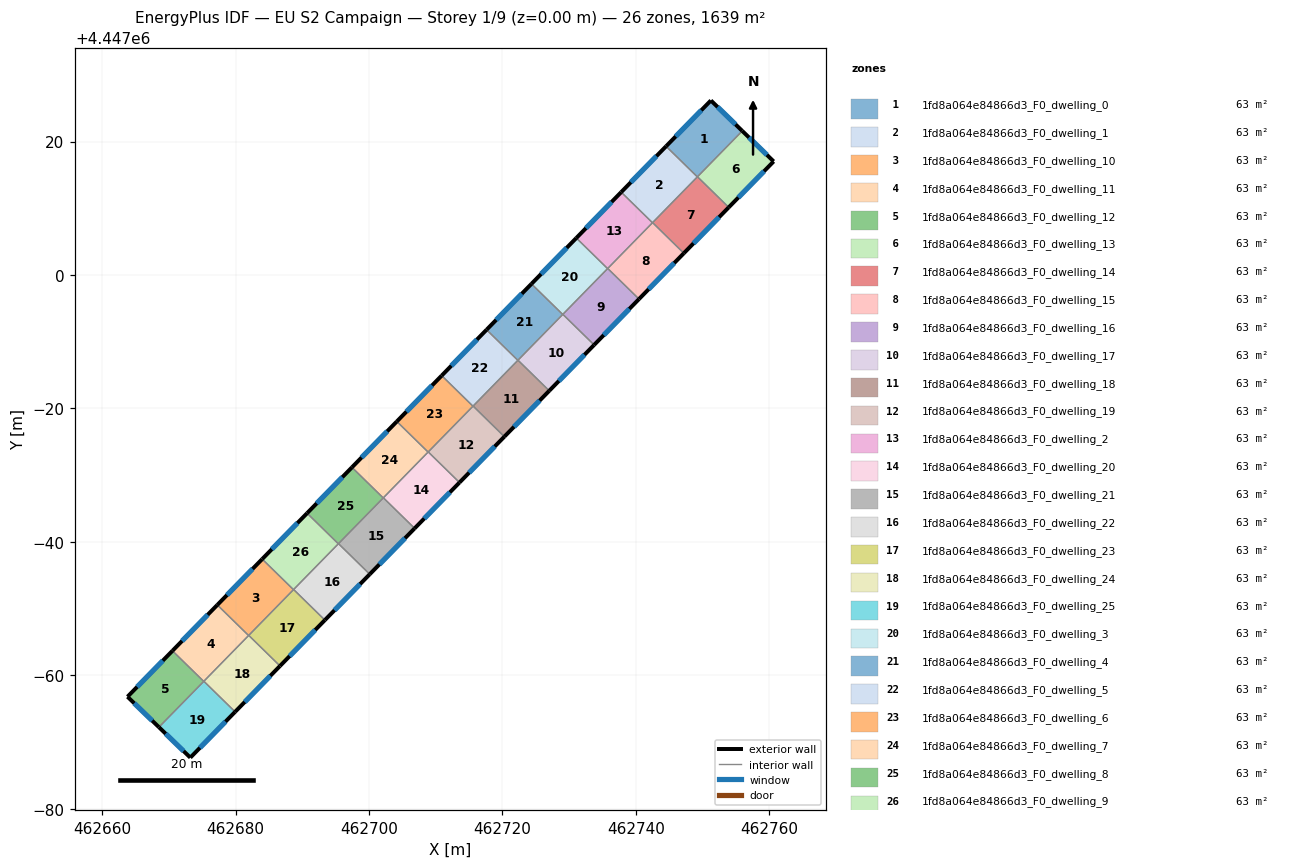
=== STOREY PLAN SPEC (per zone: floor XY polygon, exterior-wall plan segments, windows/doors) ===
zone 1: 1fd8a064e84866d3_F0_dwelling_0  (63.1 m²)
  floor: (462755.95, 4447021.59) (462749.22, 4447014.70) (462744.53, 4447019.29) (462751.25, 4447026.15)
  exterior wall: (462751.25, 4447026.15) – (462744.53, 4447019.29)  [9.6 m]
    window: (462749.81, 4447024.68) – (462745.97, 4447020.76)  [9.4 m²]
  exterior wall: (462755.95, 4447021.59) – (462751.25, 4447026.15)  [6.6 m]
    window: (462754.94, 4447022.56) – (462752.25, 4447025.18)  [6.4 m²]
  interior walls: 3
zone 2: 1fd8a064e84866d3_F0_dwelling_1  (63.0 m²)
  floor: (462749.22, 4447014.70) (462742.49, 4447007.83) (462737.80, 4447012.42) (462744.53, 4447019.29)
  exterior wall: (462744.53, 4447019.29) – (462737.80, 4447012.42)  [9.6 m]
    window: (462743.09, 4447017.82) – (462739.24, 4447013.89)  [9.4 m²]
  interior walls: 4
zone 3: 1fd8a064e84866d3_F0_dwelling_10  (63.1 m²)
  floor: (462688.68, 4446952.84) (462681.96, 4446945.96) (462677.27, 4446950.55) (462684.00, 4446957.42)
  exterior wall: (462684.00, 4446957.42) – (462677.27, 4446950.55)  [9.6 m]
    window: (462682.56, 4446955.95) – (462678.71, 4446952.02)  [9.4 m²]
  interior walls: 4
zone 4: 1fd8a064e84866d3_F0_dwelling_11  (63.1 m²)
  floor: (462681.96, 4446945.96) (462675.23, 4446939.09) (462670.55, 4446943.67) (462677.27, 4446950.55)
  exterior wall: (462677.27, 4446950.55) – (462670.55, 4446943.67)  [9.6 m]
    window: (462675.83, 4446949.08) – (462671.99, 4446945.15)  [9.4 m²]
  interior walls: 4
zone 5: 1fd8a064e84866d3_F0_dwelling_12  (63.1 m²)
  floor: (462675.23, 4446939.09) (462668.52, 4446932.23) (462663.81, 4446936.79) (462670.55, 4446943.67)
  exterior wall: (462663.81, 4446936.79) – (462668.52, 4446932.23)  [6.6 m]
    window: (462664.82, 4446935.81) – (462667.51, 4446933.20)  [6.4 m²]
  exterior wall: (462670.55, 4446943.67) – (462663.81, 4446936.79)  [9.6 m]
    window: (462669.10, 4446942.20) – (462665.25, 4446938.26)  [9.4 m²]
  interior walls: 2
zone 6: 1fd8a064e84866d3_F0_dwelling_13  (63.0 m²)
  floor: (462760.65, 4447017.02) (462753.92, 4447010.14) (462749.23, 4447014.72) (462755.95, 4447021.59)
  exterior wall: (462760.65, 4447017.02) – (462755.95, 4447021.59)  [6.6 m]
    window: (462759.65, 4447018.00) – (462756.96, 4447020.61)  [6.4 m²]
  exterior wall: (462753.92, 4447010.14) – (462760.65, 4447017.02)  [9.6 m]
    window: (462755.36, 4447011.61) – (462759.21, 4447015.54)  [9.4 m²]
  interior walls: 2
zone 7: 1fd8a064e84866d3_F0_dwelling_14  (63.1 m²)
  floor: (462753.92, 4447010.14) (462747.20, 4447003.26) (462742.51, 4447007.85) (462749.23, 4447014.72)
  exterior wall: (462747.20, 4447003.26) – (462753.92, 4447010.14)  [9.6 m]
    window: (462748.64, 4447004.73) – (462752.48, 4447008.66)  [9.4 m²]
  interior walls: 4
zone 8: 1fd8a064e84866d3_F0_dwelling_15  (63.0 m²)
  floor: (462747.20, 4447003.26) (462740.47, 4446996.39) (462735.78, 4447000.97) (462742.51, 4447007.85)
  exterior wall: (462740.47, 4446996.39) – (462747.20, 4447003.26)  [9.6 m]
    window: (462741.91, 4446997.86) – (462745.75, 4447001.79)  [9.4 m²]
  interior walls: 4
zone 9: 1fd8a064e84866d3_F0_dwelling_16  (63.1 m²)
  floor: (462740.47, 4446996.39) (462733.74, 4446989.52) (462729.06, 4446994.10) (462735.78, 4447000.97)
  exterior wall: (462733.74, 4446989.52) – (462740.47, 4446996.39)  [9.6 m]
    window: (462735.19, 4446990.99) – (462739.03, 4446994.92)  [9.4 m²]
  interior walls: 4
zone 10: 1fd8a064e84866d3_F0_dwelling_17  (63.0 m²)
  floor: (462733.74, 4446989.52) (462727.02, 4446982.64) (462722.33, 4446987.23) (462729.06, 4446994.10)
  exterior wall: (462727.02, 4446982.64) – (462733.74, 4446989.52)  [9.6 m]
    window: (462728.46, 4446984.12) – (462732.30, 4446988.04)  [9.4 m²]
  interior walls: 4
zone 11: 1fd8a064e84866d3_F0_dwelling_18  (63.0 m²)
  floor: (462727.02, 4446982.64) (462720.29, 4446975.77) (462715.61, 4446980.36) (462722.33, 4446987.23)
  exterior wall: (462720.29, 4446975.77) – (462727.02, 4446982.64)  [9.6 m]
    window: (462721.74, 4446977.24) – (462725.58, 4446981.17)  [9.4 m²]
  interior walls: 4
zone 12: 1fd8a064e84866d3_F0_dwelling_19  (63.1 m²)
  floor: (462720.29, 4446975.77) (462713.57, 4446968.89) (462708.88, 4446973.48) (462715.61, 4446980.36)
  exterior wall: (462713.57, 4446968.89) – (462720.29, 4446975.77)  [9.6 m]
    window: (462715.01, 4446970.37) – (462718.85, 4446974.30)  [9.4 m²]
  interior walls: 4
zone 13: 1fd8a064e84866d3_F0_dwelling_2  (63.1 m²)
  floor: (462742.49, 4447007.83) (462735.76, 4447000.96) (462731.08, 4447005.54) (462737.80, 4447012.42)
  exterior wall: (462737.80, 4447012.42) – (462731.08, 4447005.54)  [9.6 m]
    window: (462736.36, 4447010.94) – (462732.52, 4447007.01)  [9.4 m²]
  interior walls: 4
zone 14: 1fd8a064e84866d3_F0_dwelling_20  (63.0 m²)
  floor: (462713.57, 4446968.89) (462706.84, 4446962.02) (462702.16, 4446966.61) (462708.88, 4446973.48)
  exterior wall: (462706.84, 4446962.02) – (462713.57, 4446968.89)  [9.6 m]
    window: (462708.28, 4446963.49) – (462712.13, 4446967.42)  [9.4 m²]
  interior walls: 4
zone 15: 1fd8a064e84866d3_F0_dwelling_21  (63.1 m²)
  floor: (462706.84, 4446962.02) (462700.12, 4446955.15) (462695.43, 4446959.73) (462702.16, 4446966.61)
  exterior wall: (462700.12, 4446955.15) – (462706.84, 4446962.02)  [9.6 m]
    window: (462701.56, 4446956.62) – (462705.40, 4446960.55)  [9.4 m²]
  interior walls: 4
zone 16: 1fd8a064e84866d3_F0_dwelling_22  (63.0 m²)
  floor: (462700.12, 4446955.15) (462693.39, 4446948.28) (462688.71, 4446952.86) (462695.43, 4446959.73)
  exterior wall: (462693.39, 4446948.28) – (462700.12, 4446955.15)  [9.6 m]
    window: (462694.83, 4446949.75) – (462698.68, 4446953.68)  [9.4 m²]
  interior walls: 4
zone 17: 1fd8a064e84866d3_F0_dwelling_23  (63.1 m²)
  floor: (462693.39, 4446948.28) (462686.67, 4446941.40) (462681.98, 4446945.99) (462688.71, 4446952.86)
  exterior wall: (462686.67, 4446941.40) – (462693.39, 4446948.28)  [9.6 m]
    window: (462688.11, 4446942.87) – (462691.95, 4446946.80)  [9.4 m²]
  interior walls: 4
zone 18: 1fd8a064e84866d3_F0_dwelling_24  (63.1 m²)
  floor: (462686.67, 4446941.40) (462679.94, 4446934.53) (462675.26, 4446939.11) (462681.98, 4446945.99)
  exterior wall: (462679.94, 4446934.53) – (462686.67, 4446941.40)  [9.6 m]
    window: (462681.38, 4446936.00) – (462685.23, 4446939.93)  [9.4 m²]
  interior walls: 4
zone 19: 1fd8a064e84866d3_F0_dwelling_25  (63.0 m²)
  floor: (462679.94, 4446934.53) (462673.23, 4446927.66) (462668.52, 4446932.23) (462675.26, 4446939.11)
  exterior wall: (462673.23, 4446927.66) – (462679.94, 4446934.53)  [9.6 m]
    window: (462674.66, 4446929.13) – (462678.50, 4446933.06)  [9.4 m²]
  exterior wall: (462668.52, 4446932.23) – (462673.23, 4446927.66)  [6.6 m]
    window: (462669.53, 4446931.25) – (462672.22, 4446928.64)  [6.4 m²]
  interior walls: 3
zone 20: 1fd8a064e84866d3_F0_dwelling_3  (63.0 m²)
  floor: (462735.76, 4447000.96) (462729.04, 4446994.08) (462724.35, 4446998.67) (462731.08, 4447005.54)
  exterior wall: (462731.08, 4447005.54) – (462724.35, 4446998.67)  [9.6 m]
    window: (462729.64, 4447004.07) – (462725.79, 4447000.14)  [9.4 m²]
  interior walls: 4
zone 21: 1fd8a064e84866d3_F0_dwelling_4  (63.1 m²)
  floor: (462729.04, 4446994.08) (462722.31, 4446987.21) (462717.63, 4446991.79) (462724.35, 4446998.67)
  exterior wall: (462724.35, 4446998.67) – (462717.63, 4446991.79)  [9.6 m]
    window: (462722.91, 4446997.19) – (462719.07, 4446993.26)  [9.4 m²]
  interior walls: 4
zone 22: 1fd8a064e84866d3_F0_dwelling_5  (63.1 m²)
  floor: (462722.31, 4446987.21) (462715.59, 4446980.33) (462710.90, 4446984.92) (462717.63, 4446991.79)
  exterior wall: (462717.63, 4446991.79) – (462710.90, 4446984.92)  [9.6 m]
    window: (462716.19, 4446990.32) – (462712.34, 4446986.39)  [9.4 m²]
  interior walls: 4
zone 23: 1fd8a064e84866d3_F0_dwelling_6  (63.0 m²)
  floor: (462715.59, 4446980.33) (462708.86, 4446973.46) (462704.18, 4446978.04) (462710.90, 4446984.92)
  exterior wall: (462710.90, 4446984.92) – (462704.18, 4446978.04)  [9.6 m]
    window: (462709.46, 4446983.45) – (462705.62, 4446979.52)  [9.4 m²]
  interior walls: 4
zone 24: 1fd8a064e84866d3_F0_dwelling_7  (63.1 m²)
  floor: (462708.86, 4446973.46) (462702.14, 4446966.58) (462697.45, 4446971.17) (462704.18, 4446978.04)
  exterior wall: (462704.18, 4446978.04) – (462697.45, 4446971.17)  [9.6 m]
    window: (462702.74, 4446976.57) – (462698.89, 4446972.64)  [9.4 m²]
  interior walls: 4
zone 25: 1fd8a064e84866d3_F0_dwelling_8  (63.0 m²)
  floor: (462702.14, 4446966.58) (462695.41, 4446959.71) (462690.72, 4446964.30) (462697.45, 4446971.17)
  exterior wall: (462697.45, 4446971.17) – (462690.72, 4446964.30)  [9.6 m]
    window: (462696.01, 4446969.70) – (462692.17, 4446965.77)  [9.4 m²]
  interior walls: 4
zone 26: 1fd8a064e84866d3_F0_dwelling_9  (63.1 m²)
  floor: (462695.41, 4446959.71) (462688.68, 4446952.84) (462684.00, 4446957.42) (462690.72, 4446964.30)
  exterior wall: (462690.72, 4446964.30) – (462684.00, 4446957.42)  [9.6 m]
    window: (462689.28, 4446962.82) – (462685.44, 4446958.89)  [9.4 m²]
  interior walls: 4

=== DERIVED (storey summary) ===
Building: EU S2 Campaign
Storey: 1 of 9  (floor level z = 0.00 m)
Storey gross floor area: 1639.3 m²
Zones on this storey: 26
  - 1fd8a064e84866d3_F0_dwelling_0: floor 63.1 m²; exterior wall 16.2 m (48.5 m²); 2 window(s) 15.8 m²; WWR 32.7%
  - 1fd8a064e84866d3_F0_dwelling_1: floor 63.0 m²; exterior wall 9.6 m (28.8 m²); 1 window(s) 9.4 m²; WWR 32.7%
  - 1fd8a064e84866d3_F0_dwelling_10: floor 63.1 m²; exterior wall 9.6 m (28.8 m²); 1 window(s) 9.4 m²; WWR 32.7%
  - 1fd8a064e84866d3_F0_dwelling_11: floor 63.1 m²; exterior wall 9.6 m (28.9 m²); 1 window(s) 9.4 m²; WWR 32.7%
  - 1fd8a064e84866d3_F0_dwelling_12: floor 63.1 m²; exterior wall 16.2 m (48.6 m²); 2 window(s) 15.9 m²; WWR 32.7%
  - 1fd8a064e84866d3_F0_dwelling_13: floor 63.0 m²; exterior wall 16.2 m (48.6 m²); 2 window(s) 15.9 m²; WWR 32.7%
  - 1fd8a064e84866d3_F0_dwelling_14: floor 63.1 m²; exterior wall 9.6 m (28.8 m²); 1 window(s) 9.4 m²; WWR 32.7%
  - 1fd8a064e84866d3_F0_dwelling_15: floor 63.0 m²; exterior wall 9.6 m (28.8 m²); 1 window(s) 9.4 m²; WWR 32.7%
  - 1fd8a064e84866d3_F0_dwelling_16: floor 63.1 m²; exterior wall 9.6 m (28.9 m²); 1 window(s) 9.4 m²; WWR 32.7%
  - 1fd8a064e84866d3_F0_dwelling_17: floor 63.0 m²; exterior wall 9.6 m (28.8 m²); 1 window(s) 9.4 m²; WWR 32.7%
  - 1fd8a064e84866d3_F0_dwelling_18: floor 63.0 m²; exterior wall 9.6 m (28.8 m²); 1 window(s) 9.4 m²; WWR 32.7%
  - 1fd8a064e84866d3_F0_dwelling_19: floor 63.1 m²; exterior wall 9.6 m (28.9 m²); 1 window(s) 9.4 m²; WWR 32.7%
  - 1fd8a064e84866d3_F0_dwelling_2: floor 63.1 m²; exterior wall 9.6 m (28.9 m²); 1 window(s) 9.4 m²; WWR 32.7%
  - 1fd8a064e84866d3_F0_dwelling_20: floor 63.0 m²; exterior wall 9.6 m (28.8 m²); 1 window(s) 9.4 m²; WWR 32.7%
  - 1fd8a064e84866d3_F0_dwelling_21: floor 63.1 m²; exterior wall 9.6 m (28.9 m²); 1 window(s) 9.4 m²; WWR 32.7%
  - 1fd8a064e84866d3_F0_dwelling_22: floor 63.0 m²; exterior wall 9.6 m (28.8 m²); 1 window(s) 9.4 m²; WWR 32.7%
  - 1fd8a064e84866d3_F0_dwelling_23: floor 63.1 m²; exterior wall 9.6 m (28.9 m²); 1 window(s) 9.4 m²; WWR 32.7%
  - 1fd8a064e84866d3_F0_dwelling_24: floor 63.1 m²; exterior wall 9.6 m (28.9 m²); 1 window(s) 9.4 m²; WWR 32.7%
  - 1fd8a064e84866d3_F0_dwelling_25: floor 63.0 m²; exterior wall 16.2 m (48.5 m²); 2 window(s) 15.8 m²; WWR 32.7%
  - 1fd8a064e84866d3_F0_dwelling_3: floor 63.0 m²; exterior wall 9.6 m (28.8 m²); 1 window(s) 9.4 m²; WWR 32.7%
  - 1fd8a064e84866d3_F0_dwelling_4: floor 63.1 m²; exterior wall 9.6 m (28.9 m²); 1 window(s) 9.4 m²; WWR 32.7%
  - 1fd8a064e84866d3_F0_dwelling_5: floor 63.1 m²; exterior wall 9.6 m (28.9 m²); 1 window(s) 9.4 m²; WWR 32.7%
  - 1fd8a064e84866d3_F0_dwelling_6: floor 63.0 m²; exterior wall 9.6 m (28.8 m²); 1 window(s) 9.4 m²; WWR 32.7%
  - 1fd8a064e84866d3_F0_dwelling_7: floor 63.1 m²; exterior wall 9.6 m (28.9 m²); 1 window(s) 9.4 m²; WWR 32.7%
  - 1fd8a064e84866d3_F0_dwelling_8: floor 63.0 m²; exterior wall 9.6 m (28.8 m²); 1 window(s) 9.4 m²; WWR 32.7%
  - 1fd8a064e84866d3_F0_dwelling_9: floor 63.1 m²; exterior wall 9.6 m (28.9 m²); 1 window(s) 9.4 m²; WWR 32.7%
Zone adjacency (shared interzone walls):
  - 1fd8a064e84866d3_F0_dwelling_0 ↔ 1fd8a064e84866d3_F0_dwelling_1
  - 1fd8a064e84866d3_F0_dwelling_0 ↔ 1fd8a064e84866d3_F0_dwelling_13
  - 1fd8a064e84866d3_F0_dwelling_0 ↔ 1fd8a064e84866d3_F0_dwelling_14
  - 1fd8a064e84866d3_F0_dwelling_1 ↔ 1fd8a064e84866d3_F0_dwelling_14
  - 1fd8a064e84866d3_F0_dwelling_1 ↔ 1fd8a064e84866d3_F0_dwelling_15
  - 1fd8a064e84866d3_F0_dwelling_1 ↔ 1fd8a064e84866d3_F0_dwelling_2
  - 1fd8a064e84866d3_F0_dwelling_10 ↔ 1fd8a064e84866d3_F0_dwelling_11
  - 1fd8a064e84866d3_F0_dwelling_10 ↔ 1fd8a064e84866d3_F0_dwelling_23
  - 1fd8a064e84866d3_F0_dwelling_10 ↔ 1fd8a064e84866d3_F0_dwelling_24
  - 1fd8a064e84866d3_F0_dwelling_10 ↔ 1fd8a064e84866d3_F0_dwelling_9
  - 1fd8a064e84866d3_F0_dwelling_11 ↔ 1fd8a064e84866d3_F0_dwelling_12
  - 1fd8a064e84866d3_F0_dwelling_11 ↔ 1fd8a064e84866d3_F0_dwelling_24
  - 1fd8a064e84866d3_F0_dwelling_11 ↔ 1fd8a064e84866d3_F0_dwelling_25
  - 1fd8a064e84866d3_F0_dwelling_12 ↔ 1fd8a064e84866d3_F0_dwelling_25
  - 1fd8a064e84866d3_F0_dwelling_13 ↔ 1fd8a064e84866d3_F0_dwelling_14
  - 1fd8a064e84866d3_F0_dwelling_14 ↔ 1fd8a064e84866d3_F0_dwelling_15
  - 1fd8a064e84866d3_F0_dwelling_15 ↔ 1fd8a064e84866d3_F0_dwelling_16
  - 1fd8a064e84866d3_F0_dwelling_15 ↔ 1fd8a064e84866d3_F0_dwelling_2
  - 1fd8a064e84866d3_F0_dwelling_16 ↔ 1fd8a064e84866d3_F0_dwelling_17
  - 1fd8a064e84866d3_F0_dwelling_16 ↔ 1fd8a064e84866d3_F0_dwelling_2
  - 1fd8a064e84866d3_F0_dwelling_16 ↔ 1fd8a064e84866d3_F0_dwelling_3
  - 1fd8a064e84866d3_F0_dwelling_17 ↔ 1fd8a064e84866d3_F0_dwelling_18
  - 1fd8a064e84866d3_F0_dwelling_17 ↔ 1fd8a064e84866d3_F0_dwelling_3
  - 1fd8a064e84866d3_F0_dwelling_17 ↔ 1fd8a064e84866d3_F0_dwelling_4
  - 1fd8a064e84866d3_F0_dwelling_18 ↔ 1fd8a064e84866d3_F0_dwelling_19
  - 1fd8a064e84866d3_F0_dwelling_18 ↔ 1fd8a064e84866d3_F0_dwelling_4
  - 1fd8a064e84866d3_F0_dwelling_18 ↔ 1fd8a064e84866d3_F0_dwelling_5
  - 1fd8a064e84866d3_F0_dwelling_19 ↔ 1fd8a064e84866d3_F0_dwelling_20
  - 1fd8a064e84866d3_F0_dwelling_19 ↔ 1fd8a064e84866d3_F0_dwelling_5
  - 1fd8a064e84866d3_F0_dwelling_19 ↔ 1fd8a064e84866d3_F0_dwelling_6
  - 1fd8a064e84866d3_F0_dwelling_2 ↔ 1fd8a064e84866d3_F0_dwelling_3
  - 1fd8a064e84866d3_F0_dwelling_20 ↔ 1fd8a064e84866d3_F0_dwelling_21
  - 1fd8a064e84866d3_F0_dwelling_20 ↔ 1fd8a064e84866d3_F0_dwelling_6
  - 1fd8a064e84866d3_F0_dwelling_20 ↔ 1fd8a064e84866d3_F0_dwelling_7
  - 1fd8a064e84866d3_F0_dwelling_21 ↔ 1fd8a064e84866d3_F0_dwelling_22
  - 1fd8a064e84866d3_F0_dwelling_21 ↔ 1fd8a064e84866d3_F0_dwelling_7
  - 1fd8a064e84866d3_F0_dwelling_21 ↔ 1fd8a064e84866d3_F0_dwelling_8
  - 1fd8a064e84866d3_F0_dwelling_22 ↔ 1fd8a064e84866d3_F0_dwelling_23
  - 1fd8a064e84866d3_F0_dwelling_22 ↔ 1fd8a064e84866d3_F0_dwelling_8
  - 1fd8a064e84866d3_F0_dwelling_22 ↔ 1fd8a064e84866d3_F0_dwelling_9
  - 1fd8a064e84866d3_F0_dwelling_23 ↔ 1fd8a064e84866d3_F0_dwelling_24
  - 1fd8a064e84866d3_F0_dwelling_23 ↔ 1fd8a064e84866d3_F0_dwelling_9
  - 1fd8a064e84866d3_F0_dwelling_24 ↔ 1fd8a064e84866d3_F0_dwelling_25
  - 1fd8a064e84866d3_F0_dwelling_3 ↔ 1fd8a064e84866d3_F0_dwelling_4
  - 1fd8a064e84866d3_F0_dwelling_4 ↔ 1fd8a064e84866d3_F0_dwelling_5
  - 1fd8a064e84866d3_F0_dwelling_5 ↔ 1fd8a064e84866d3_F0_dwelling_6
  - 1fd8a064e84866d3_F0_dwelling_6 ↔ 1fd8a064e84866d3_F0_dwelling_7
  - 1fd8a064e84866d3_F0_dwelling_7 ↔ 1fd8a064e84866d3_F0_dwelling_8
  - 1fd8a064e84866d3_F0_dwelling_8 ↔ 1fd8a064e84866d3_F0_dwelling_9